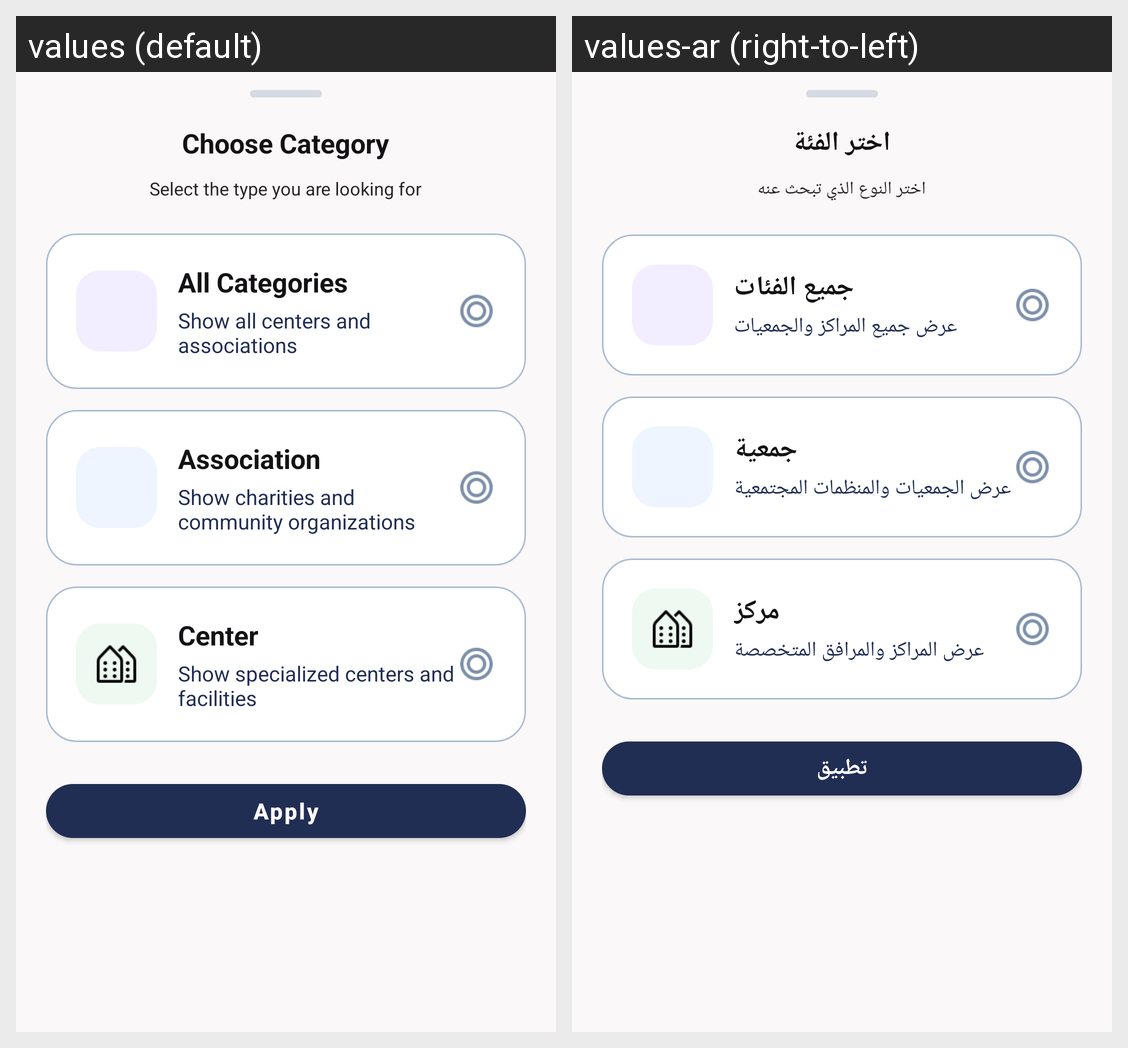

The Android screen above is rendered under two locales of the same app. Produce the string resources it draws, with the default and per-locale values.
Android screen res/layout/bottom_sheet_category.xml rendered under 2 locales, left to right: values (default), values-ar (right-to-left). Device: Nexus 5 (rendered at 1080×1920; each locale shown at half size, 540×960, under a caption strip naming it); theme Theme.DownSteps1.
Strings drawn on this screen, with the default value and each locale's value (text and hints the layout hard-codes, and strings that could not be matched under every locale, appear in the picture but are not listed):

choose_category
  values: Choose Category
  values-ar: اختر الفئة

select_category_subtitle
  values: Select the type you are looking for
  values-ar: اختر النوع الذي تبحث عنه

all_categories
  values: All Categories
  values-ar: جميع الفئات

all_categories_desc
  values: Show all centers and associations
  values-ar: عرض جميع المراكز والجمعيات

association
  values: Association
  values-ar: جمعية

association_desc
  values: Show charities and community organizations
  values-ar: عرض الجمعيات والمنظمات المجتمعية

center
  values: Center
  values-ar: مركز

center_desc
  values: Show specialized centers and facilities
  values-ar: عرض المراكز والمرافق المتخصصة

apply
  values: Apply
  values-ar: تطبيق
